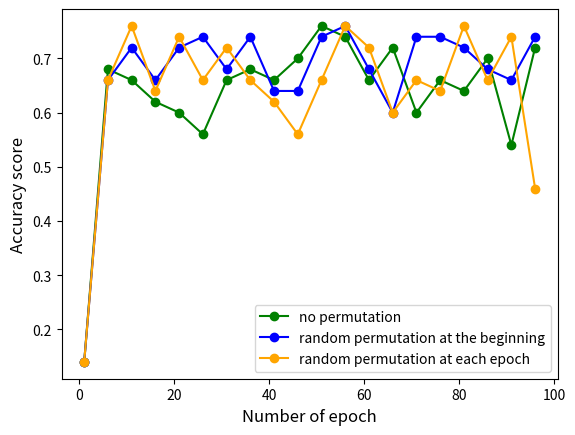

Generate this figure with matplotlib:
# -*- coding: utf-8 -*-
"""ml_perceptron.ipynb

Automatically generated by Colaboratory.

Original file is located at
    https://colab.research.google.com/<link-removed>

Task 1.
"""

from typing import Union, List
from math import sqrt

class Scalar:
  pass
class Vector:
  pass

class Scalar:

  def __init__(self: Scalar, val: float):
    self.val = float(val)

  def __mul__(self: Scalar, other: Union[Scalar, Vector]) -> Union[Scalar, Vector]:
    # hint: use isinstance to decide what `other` is
    # raise an error if `other` isn't Scalar or Vector!
    if isinstance(other, Scalar):
      return Scalar(self.val*other.val)
    elif isinstance(other, Vector):
      return Vector(*[self.val*i for i in other])
    else:
      return NotImplemented

  def __add__(self: Scalar, other: Scalar) -> Scalar:
    return Scalar(self.val + other.val)

  def __sub__(self: Scalar, other: Scalar) -> Scalar:
    return Scalar(self.val - other.val)

  def __truediv__(self: Scalar, other: Scalar) -> Scalar:
    # implement division of scalars
    return Scalar(self.val / other.val)

  def __rtruediv__(self: Scalar, other: Vector) -> Vector:
    # implement division of vector by scalar
    return Vector(*[self.val / i for i in other])

  def __repr__(self: Scalar) -> str:
    return "Scalar(%r)" % self.val

  def sign(self: Scalar) -> int:
    # returns -1, 0, or 1
    if self.val == 0:
      return 0
    elif self.val < 0:
      return -1
    else:
      return 1

  def __float__(self: Scalar) -> float:
    return self.val

class Vector:

  def __init__(self: Vector, *entries: List[float]):
    self.entries = entries

  def zero(size: int) -> Vector:
    return Vector(*[0 for i in range(size)])

  def __add__(self: Vector, other: Vector) -> Vector:
    return Vector(*[i + j for i, j in zip(self.entries, other.entries)])

  def __sub__(self: Vector, other: Vector) -> Vector:
    return Vector(*[i - j for i, j in zip(self.entries, other.entries)])

  def __mul__(self: Vector, other: Vector) -> Scalar:
    res = 0
    for i in range(len(self.entries)):
      res += (self.entries[i] * other.entries[i])
    return Scalar(res)

  def magnitude(self: Vector) -> Scalar:
    return sum([i ** 2 for i in self.entries])**0.5

  def unit(self: Vector) -> Vector:
    return self / self.magnitude()

  def __len__(self: Vector) -> int:
    return len(self.entries)

  def __repr__(self: Vector) -> str:
    return "Vector%s" % repr(self.entries)
    
  def __iter__(self: Vector):
    return iter(self.entries)

"""Task 2."""

def PerceptronTrain(D, max_iter = 100):
  
  w = Vector.zero(len(D[0][0]))
  b = Scalar(0)

  for i in range(max_iter):
    for x, y in D:
      activ = x * w + b # activation
      s = (y * activ).sign() # sign check
      if s <= 0: 
        w += y * x
        b += y

  return w, b

def PerceptronTest(D, w, b):
  
  results = []
  for x in D:
    activ = x * w + b
    results.append(activ.sign())
  
  return results

"""Task 3."""

from random import randint
v = Vector(randint(-100, 100), randint(-100, 100))
xs = [Vector(randint(-100, 100), randint(-100, 100)) for i in range(500)]
ys = [v * x * Scalar(randint(-1, 9)) for x in xs]

#90-10 test-train split

border = int(0.9 * len(xs))

def split_data(mas, border):
  return mas[:border], mas[border:]

X_train, X_test = split_data(xs, border)
y_train, y_test = split_data(ys, border)

data = list(zip(X_train, y_train))

#train perceptron
weights, bias = PerceptronTrain(data)

#get predictions
y_preds = PerceptronTest(X_test, weights, bias)

corr = 0

for i in range(len(y_test)):
  if y_test[i].sign() == y_preds[i]:
    corr += 1

acc_score = corr / len(y_test)
print(f'Accuracy score = {acc_score}')

"""Accuracy score is 0.88

Task 4.
"""

from random import randint
xs = [Vector(randint(-100, 100), randint(-100, 100)) for i in range(500)]
ys = [Scalar(1) if x.entries[0]*x.entries[1] < 0 else Scalar(-1) for x in xs]

#90-10 test-train split

border = int(0.9 * len(xs))

def split_data(mas, border):
  return mas[:border], mas[border:]

X_train, X_test = split_data(xs, border)
y_train, y_test = split_data(ys, border)

data = list(zip(X_train, y_train))

#train perceptron
weights, bias = PerceptronTrain(data)

#get predictions
y_preds = PerceptronTest(X_test, weights, bias)

corr = 0

for i in range(len(y_test)):
  if y_test[i].sign() == y_preds[i]:
    corr += 1

acc_score = corr / len(y_test)
print(f'Accuracy score = {acc_score}')

"""Accuracy score is 0.48, so the model really performs worse than in task 3.

Task 5.
"""

from random import shuffle

#let's add shuffle function to the function
#test function remains the same
def PerceptronTrain(D, max_iter = 100, shuff = False):
  
  w = Vector.zero(len(D[0][0]))
  b = Scalar(0)

  for i in range(max_iter):
    if shuff == True:
      shuffle(D)
    for x, y in D:
      activ = x * w + b # activation
      s = (y * activ).sign() # sign check
      if s <= 0: 
        w += y * x
        b += y

  return w, b

v = Vector(randint(-100, 100), randint(-100, 100))
xs = [Vector(randint(-100, 100), randint(-100, 100)) for i in range(500)]
ys = [v * x * Scalar(randint(-1, 9)) for x in xs]

#90-10 test-train split

border = int(0.9 * len(xs))

def split_data(mas, border):
  return mas[:border], mas[border:]

X_train, X_test = split_data(xs, border)
y_train, y_test = split_data(ys, border)

data = list(zip(X_train, y_train))

data_sorted = sorted(data, key= lambda x: x[1].val)

def acc_score(y_preds):

  corr = 0

  for i in range(len(y_test)):
    if y_test[i].sign() == y_preds[i]:
      corr += 1

  acc_score = corr / len(y_test)

  return acc_score

no_permute = []
begin_permute = []
each_ep_permute = []

for i in range(0,100,5):
  #no permutation
  weights, bias = PerceptronTrain(data_sorted, i)
  y_preds = PerceptronTest(X_test, weights, bias)
  cur_score = acc_score(y_preds)
  no_permute.append(cur_score)

  #permutation at the beginning
  shuffle(data_sorted)
  weights, bias = PerceptronTrain(data_sorted, i)
  y_preds = PerceptronTest(X_test, weights, bias)
  cur_score = acc_score(y_preds)
  begin_permute.append(cur_score)

  #permutation at each epoch
  weights, bias = PerceptronTrain(data_sorted, i, True)
  y_preds = PerceptronTest(X_test, weights, bias)
  cur_score = acc_score(y_preds)
  each_ep_permute.append(cur_score)

import matplotlib.pyplot as plt

x_axis = [x for x in range(1, 100, 5)]

plt.plot(x_axis, no_permute, color='green', label='no permutation', marker='o')
plt.plot(x_axis, begin_permute, color='blue', label='random permutation at the beginning', marker='o')
plt.plot(x_axis, each_ep_permute, color='orange', label='random permutation at each epoch', marker='o')

plt.xlabel('Number of epoch', fontsize=12)
plt.ylabel('Accuracy score', fontsize=12)
plt.legend()
plt.show()

"""Task 6."""

def AveragedPerceptronTrain(D, max_iter = 100):

  w = Vector.zero(len(D[0][0]))
  b = Scalar(0)
  
  u = Vector.zero(len(D[0][0]))
  be = Scalar(0)

  c = Scalar(1)

  for i in range(max_iter):
    shuffle(D)
    for x, y in D:
      activ = x * w + b
      s = (y * activ).sign()
      if s <= 0: 
        w += y * x
        b += y
        u += y * c * x
        be += y * c
      c += Scalar(1)

  return w - (Scalar(1)/c) * u, b - (Scalar(1)/c) * be

weights, bias = PerceptronTrain(data, shuff = True)
y_preds = PerceptronTest(X_test, weights, bias)
score_norm = acc_score(y_preds)

weights_av, bias_av = AveragedPerceptronTrain(data)
y_preds_av = PerceptronTest(X_test, weights_av, bias_av)
score_av = acc_score(y_preds_av)

print(f'Normal train score = {score_norm}')
print(f'Averaged train score = {score_av}')

"""Normal train score = 0.86

Averaged train score = 0.88

Performance of the models is nearly the same.
"""